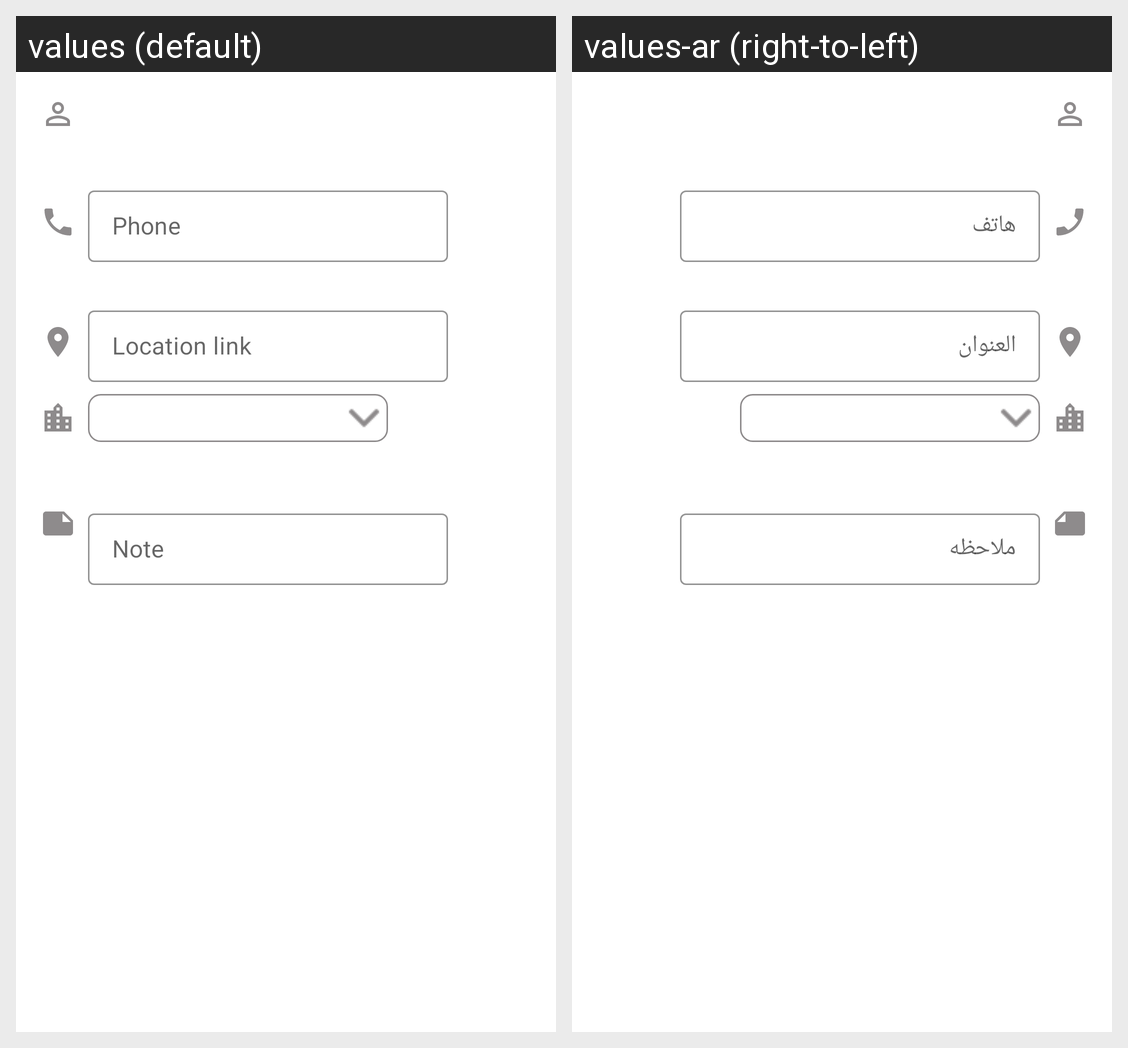

The Android screen above is rendered under two locales of the same app. Produce the string resources it draws, with the default and per-locale values.
Android screen res/layout/edit_contact_content.xml rendered under 2 locales, left to right: values (default), values-ar (right-to-left). Device: Nexus 5 (rendered at 1080×1920; each locale shown at half size, 540×960, under a caption strip naming it); theme AppTheme.
Strings drawn on this screen, with the default value and each locale's value (text and hints the layout hard-codes, and strings that could not be matched under every locale, appear in the picture but are not listed):

phone_number
  values: Phone
  values-ar: هاتف

location_link
  values: Location link
  values-ar: العنوان

note
  values: Note
  values-ar: ملاحظه
